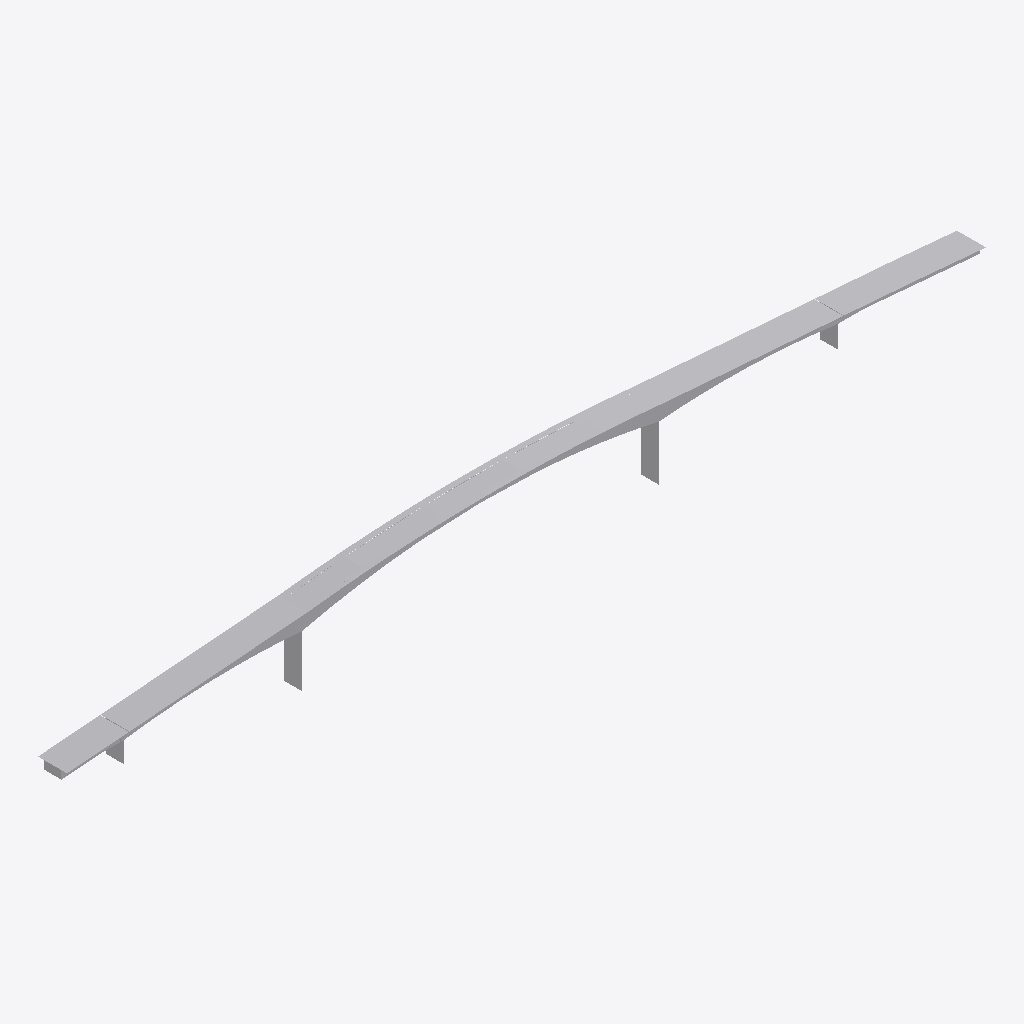
Isometric view of an IFC building model (IFC-SPF (STEP), schema IFC2X3, length unit millimetre), seen from the south-west, elements coloured by IFC class: 1 other element (light grey).
Extent 154.5 m × 4.9 m × 13.9 m (x, y, z). Storeys (1): Default Building Storey at 0.00 m. Elements (1): 1 IfcBuildingElementProxy.

HEADER;
FILE_DESCRIPTION(('ViewDefinition [CoordinationView]'),'2;1');
FILE_NAME('','2023-11-29T11:57:31',(''),(''),'','SketchUp Pro 2015','');
FILE_SCHEMA(('IFC2X3'));
ENDSEC;
DATA;
#1=IFCPROJECT('0MmcDW80T3wR55CKA1nqmJ',#2,'Default Project','Description of Default Project',$,$,$,(#20),#7);
#24=IFCSITE('06gdpAmOzDsvKkuGaJDvR_',#2,'Default Site','Description of Default Site',$,#25,$,$,.ELEMENT.,(24,28,0),(54,25,0),10.0,$,$);
#30=IFCBUILDING('1qeGwKiBH9Uh_Bijevbktf',#2,'Default Building','Description of Default Building',$,#31,$,$,.ELEMENT.,$,$,#36);
#37=IFCBUILDINGSTOREY('3vvAiTkRzBVBMVk2ATzuL5',#2,'Default Building Storey','Description of Default Building Storey',$,#38,$,$,.ELEMENT.,0.0);
#47=IFCBUILDINGELEMENTPROXY('0iCMJMcND0ge5wtsCseABq',#2,'Object','Description of Object',$,#48,#53,$,$);
ENDSEC;
